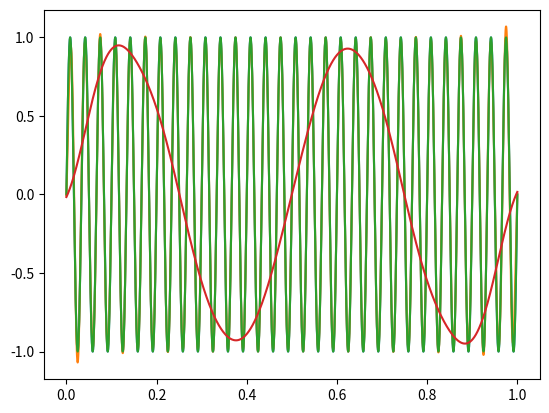

The matplotlib source for this figure:
import numpy as np
import matplotlib.pyplot as plt


def get_signal(signal_time, fs, freq):
    signal_periods = np.linspace(0, signal_time, signal_time * fs)
    harmonic = np.sin(2 * np.pi * signal_periods * freq)
    return signal_periods, harmonic


def recover_signal(signal_periods, harmonic, fs, analog_periods):
    delta = np.tile(analog_periods, [len(signal_periods), 1]).T - np.tile(signal_periods, [len(analog_periods), 1])
    recovered = np.sum(np.tile(harmonic, [len(analog_periods), 1]) * np.sinc(delta * fs), axis=1)
    return recovered


def plot_signal(analog_periods, harmonic_orig, harmonic_rec):
    plt.plot(analog_periods, harmonic_orig)
    plt.plot(analog_periods, harmonic_rec)

    plt.show()


time = 1
frequency = 30

fs_orig = 20000
fs_nice = 100
fs_bad = 15

orig_signal_periods, orig_harmonic = get_signal(time, fs_orig, frequency)
nice_signal_periods, nice_harmonic = get_signal(time, fs_nice, frequency)
bad_signal_periods, bad_harmonic = get_signal(time, fs_bad, frequency)

nice_recovered = recover_signal(nice_signal_periods, nice_harmonic, fs_nice, orig_signal_periods)
bad_recovered = recover_signal(bad_signal_periods, bad_harmonic, fs_bad, orig_signal_periods)

plot_signal(orig_signal_periods, orig_harmonic, nice_recovered)
plot_signal(orig_signal_periods, orig_harmonic, bad_recovered)
